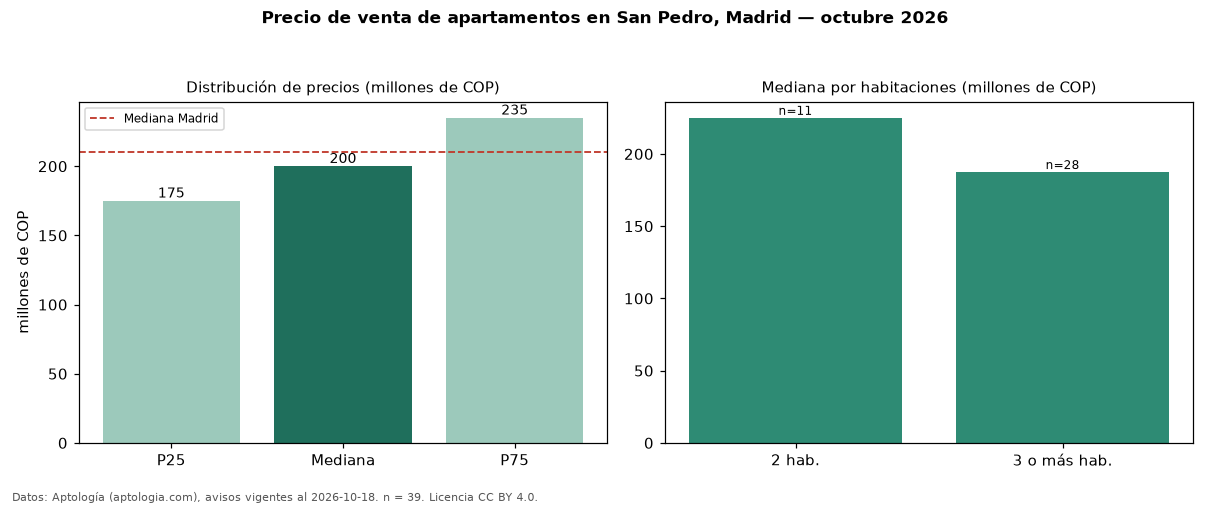

The data file committed next to this chart (first rows):
seccion, metrica, valor, moneda, n
precio, p25, 175000000, COP, 39
precio, mediana, 200000000, COP, 39
precio, p75, 235000000, COP, 39
precio, minimo, 158000000, COP, 39
precio, maximo, 512000000, COP, 39
m2, mediana_precio_m2, 3864087, COP, 38
m2, area_mediana_m2, 53.5, m2, 38
admin, mediana_admin_mes, 144000, COP, 37
banos, mediana_banos, 2.0, , 
habitaciones, 2, 225000000, COP, 11
habitaciones, 3+, 187500000, COP, 28
ciudad, mediana_ciudad_referencia, 210000000, COP, 
ciudad, mediana_m2_ciudad, 3607843, COP, 
fuente, fecha_datos, 2026-10-18, , 
fuente, atribucion, https://www.aptologia.com/venta/madrid/s…, , 
fuente, licencia, CC BY 4.0, , 
